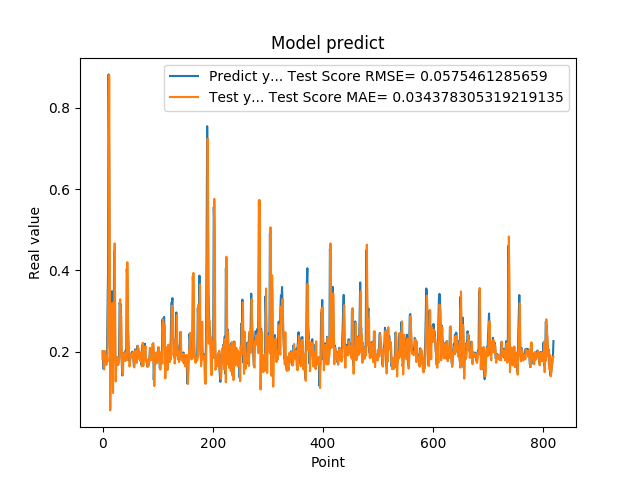

The table this chart was drawn from, first rows:
2.010090053081512174e-01, 1.820630590726234344e-01
1.742661595344543457e-01, 2.016261881428593750e-01
1.572303026914596558e-01, 1.665894580765524824e-01
1.941800117492676059e-01, 1.566461673838816793e-01
1.970258951187133512e-01, 2.019460576815996777e-01
1.859861761331558505e-01, 1.933494806672591271e-01
1.705197989940643033e-01, 1.805153298953219021e-01
1.844120919704437256e-01, 1.672908292508023531e-01
1.779371052980423251e-01, 1.871903994505507429e-01
3.004232645034790039e-01, 1.758023147234287209e-01
3.969086110591887873e-01, 3.104225134981865586e-01
8.820003867149353027e-01, 3.769776947492491925e-01
6.841114759445190430e-01, 8.802791073229824237e-01
2.116497457027435580e-01, 5.146719710739749987e-01
2.014262527227401733e-01, 5.569988775744175863e-02
2.061583995819092074e-01, 1.925947117696682476e-01
3.160260915756225586e-01, 2.009390961655990182e-01
3.489396274089813232e-01, 3.184896070194127016e-01
1.544443815946578979e-01, 3.198820358616902282e-01
1.959947794675827026e-01, 9.846788880789889009e-02
1.894801408052444180e-01, 2.047876803318875727e-01
4.474425017833709162e-01, 1.846180953642214684e-01
3.771362304687500555e-01, 4.665872955801880773e-01
1.889318972826004028e-01, 3.097017021932429448e-01
1.752775162458419522e-01, 1.269542038455791222e-01
1.822472065687180121e-01, 1.714997455821538619e-01
1.866402029991149902e-01, 1.833471506449928790e-01
1.715678423643112183e-01, 1.858914782746420025e-01
1.676391065120696744e-01, 1.682162505233316951e-01
1.773854047060013095e-01, 1.687400408283441511e-01
1.872433423995972235e-01, 1.805099236108414218e-01
3.204146027565002441e-01, 1.880797224215838004e-01
3.134283721446990967e-01, 3.291854440228360046e-01
3.171058297157288153e-01, 2.798869669345873112e-01
2.202603369951247891e-01, 2.860692705459697005e-01
1.659800857305526733e-01, 1.797823984524244412e-01
1.415748745203018188e-01, 1.515506592299181166e-01
1.852595061063766479e-01, 1.423721175472968392e-01
1.814238876104354858e-01, 1.972598264822127967e-01
1.905867606401443481e-01, 1.793022118653586627e-01
1.810430586338043213e-01, 1.904171239726362985e-01
1.954265981912612915e-01, 1.772070225313390202e-01
2.029463946819305142e-01, 1.957690215597454320e-01
1.862521618604660034e-01, 1.993583172560666750e-01
4.038094580173492432e-01, 1.789328337179375283e-01
3.743042349815369207e-01, 4.200988665124947841e-01
2.572054266929626465e-01, 3.201679542482278040e-01
2.253161966800689420e-01, 2.019284395182544267e-01
1.787700653076171875e-01, 2.040996627354418613e-01
1.761920750141143799e-01, 1.637792475962650263e-01
1.861467957496643066e-01, 1.757007072246430657e-01
1.954011768102645874e-01, 1.872718638817585934e-01
1.907722949981689176e-01, 1.941295463378229780e-01
1.898660957813262939e-01, 1.862025080984898995e-01
2.001174986362457275e-01, 1.866848808230513468e-01
1.922753006219863892e-01, 1.980544161266826475e-01
1.810636967420578003e-01, 1.863381528993368341e-01
1.635809391736984530e-01, 1.766957237856238982e-01
1.916799396276473999e-01, 1.613527519790496634e-01
2.058236002922058105e-01, 1.972371387930665632e-01
1.857409924268722812e-01, 2.036525221117405360e-01
... 759 more rows
